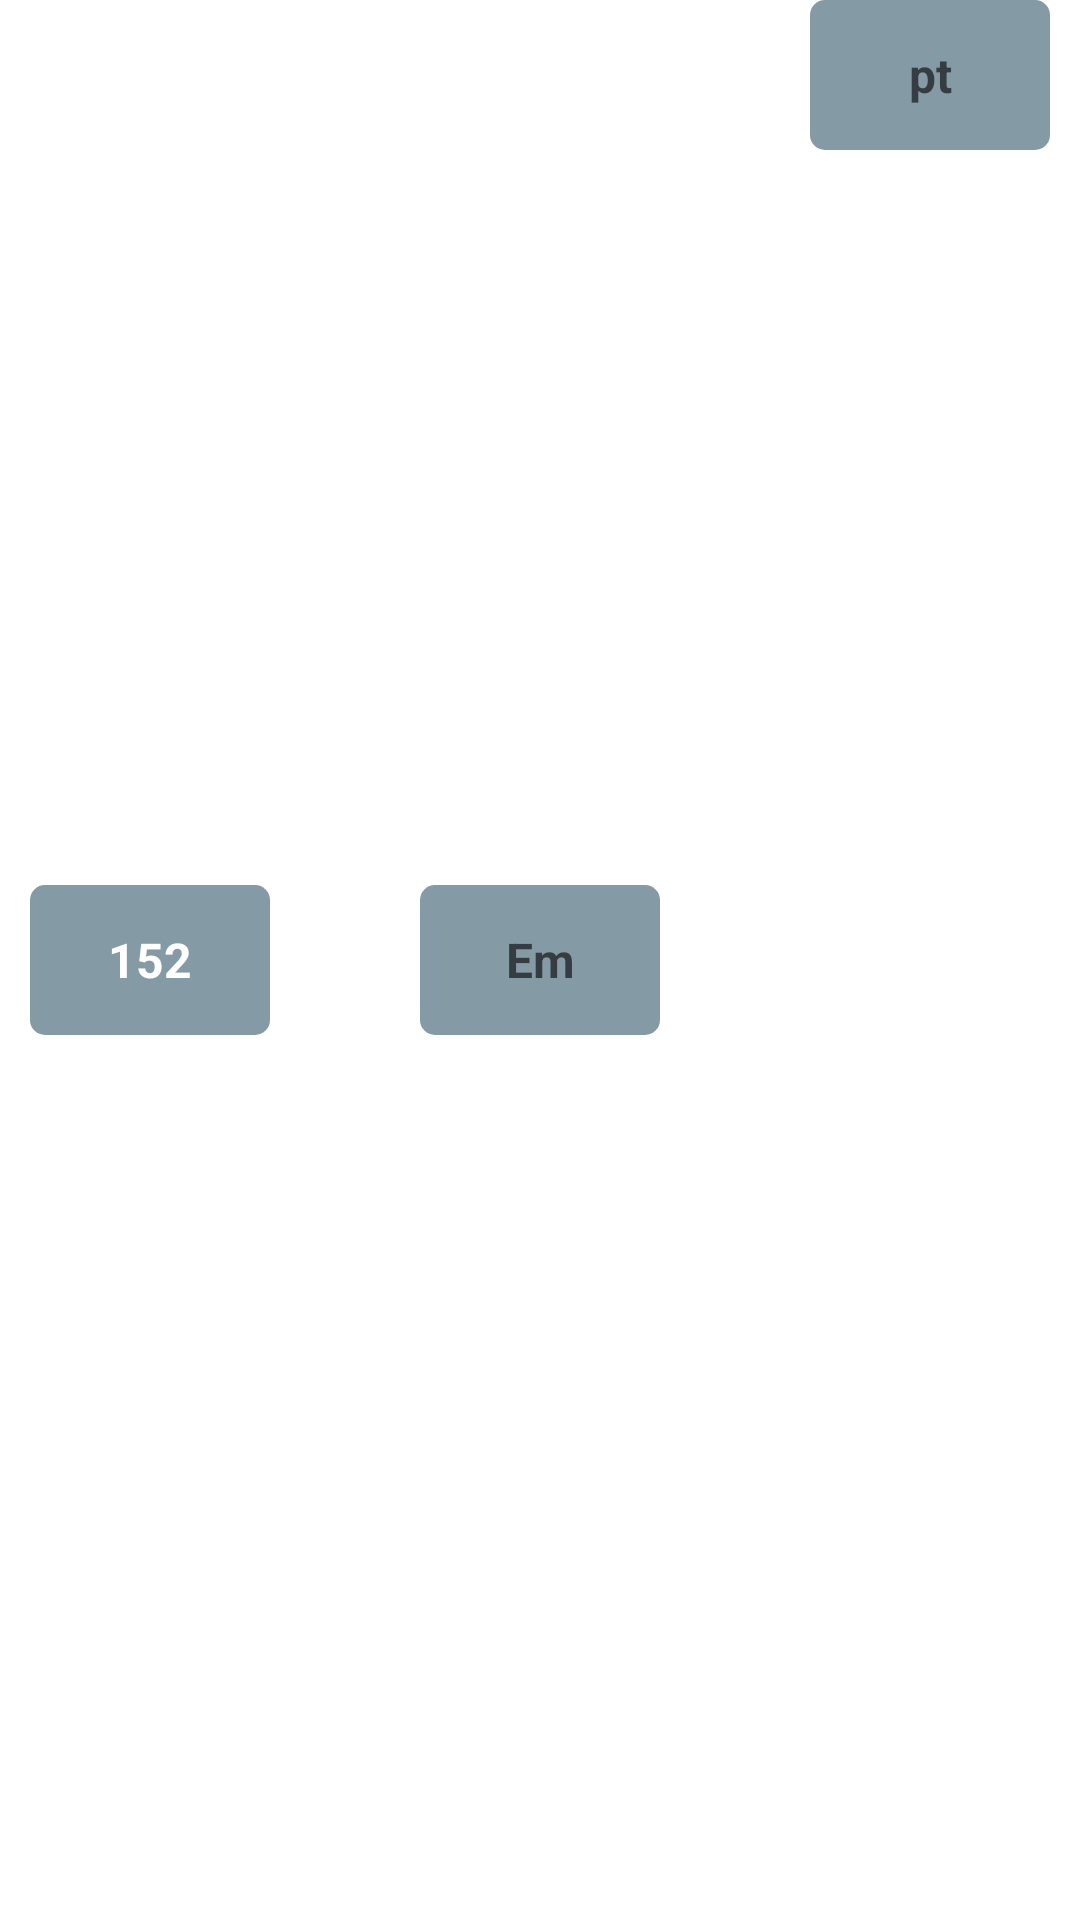

The Android layout XML behind this screen, and the referenced resources:
<!-- AndroidManifest.xml: application theme Theme.CssConvertor -->
<!-- res/layout/ems_convertor.xml -->
<?xml version="1.0" encoding="utf-8"?>
<LinearLayout xmlns:android="http://schemas.android.com/apk/res/android"
    android:id="@+id/layout_ems_convertor"
    android:layout_width="match_parent"
    android:layout_height="wrap_content"
    android:gravity="center"
    android:orientation="horizontal">

    <EditText
        android:id="@+id/ems_pixels"
        android:layout_width="80dp"
        android:layout_height="50dp"
        android:layout_marginEnd="50dp"
        android:layout_marginRight="50dp"
        android:background="@drawable/round_box"
        android:gravity="center"
        android:hint="@string/px"
        android:inputType="number"
        android:text="152"
        android:textColor="@color/white"
        android:textSize="16sp"
        android:textStyle="bold" />

    <EditText
        android:id="@+id/ems_em"
        android:layout_width="80dp"
        android:layout_height="50dp"
        android:background="@drawable/round_box"
        android:gravity="center"
        android:hint="@string/em"
        android:inputType="number"
        android:textColor="@color/white"
        android:textSize="16sp"
        android:textStyle="bold" />

    <EditText
        android:id="@+id/ems_points"
        android:layout_width="80dp"
        android:layout_height="50dp"
        android:layout_gravity="fill_horizontal"
        android:layout_marginStart="50dp"
        android:layout_marginLeft="50dp"
        android:background="@drawable/round_box"
        android:gravity="center"
        android:hint="@string/pt"
        android:inputType="number"
        android:textColor="@color/white"
        android:textSize="16sp"
        android:textStyle="bold" />


</LinearLayout>
<!-- resources referenced by this layout -->
<resources>
  <color name="white">#FFFFFFFF</color>
  <!-- drawable round_box (drawable) -->
  <?xml version="1.0" encoding="utf-8"?>
  <shape xmlns:android="http://schemas.android.com/apk/res/android" android:shape="rectangle">
      <solid android:color="@color/convertor_gray_light" />
      <corners android:radius="5dp"/>
  
  </shape>
  <string name="em">Em</string>
  <string name="pt">pt</string>
  <string name="px">px</string>
  <style name="Theme.CssConvertor" parent="Theme.MaterialComponents.DayNight.DarkActionBar">
          
          <item name="colorPrimary">@color/purple_500</item>
          <item name="colorPrimaryVariant">@color/purple_700</item>
          <item name="colorOnPrimary">@color/white</item>
          
          <item name="colorSecondary">@color/teal_200</item>
          <item name="colorSecondaryVariant">@color/teal_700</item>
          <item name="colorOnSecondary">@color/black</item>
          
          <item name="android:statusBarColor" tools:targetApi="l">?attr/colorPrimaryVariant</item>
          
      </style>
  <color name="convertor_gray_light">#849AA5</color>
  <color name="purple_500">#FF6200EE</color>
  <color name="purple_700">#FF3700B3</color>
  <color name="teal_200">#FF03DAC5</color>
  <color name="teal_700">#FF018786</color>
  <color name="black">#FF000000</color>
</resources>
